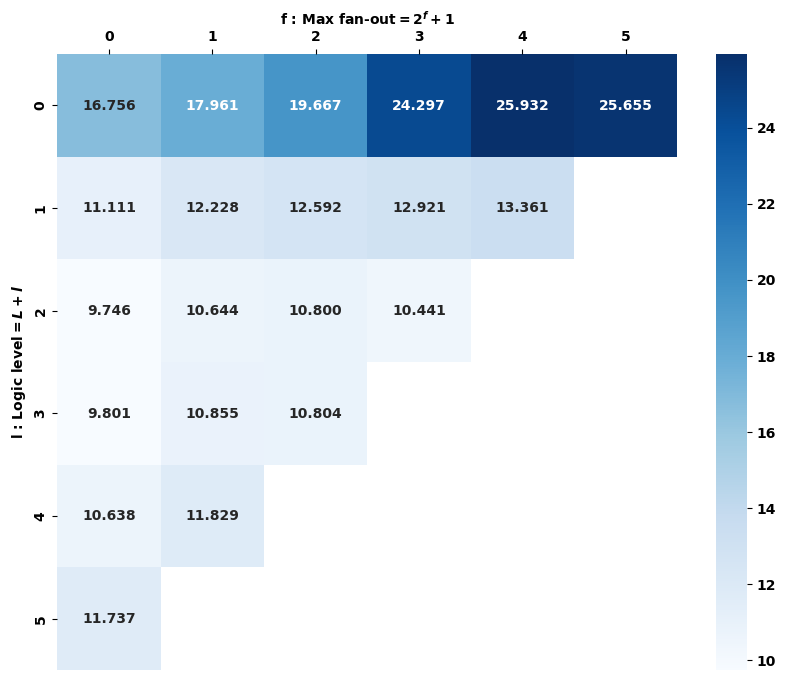

The script that saved this image:
import numpy as np
import matplotlib.pyplot as plt
import seaborn as sns
plt.rcParams['font.family'] = 'Courier New'
plt.rcParams['font.weight'] = 'bold'
plt.rcParams['axes.labelweight'] = 'bold'
plt.rcParams['axes.titleweight'] = 'bold'
# 数据
annot_format = "{:.3f}"
data = np.array([
    [0.981766911, 0.741573166, 0.70752815, 0.722155569, 0.796751849, 0.51243],
    [0.356983475, 0.3709585, 0.392592296, 0.434355443, 0.361839885, np.nan],
    [0.271152284, 0.308285418, 0.311578998, 0.298841006, np.nan, np.nan],
    [0.272201794, 0.29945331, 0.29281941, np.nan, np.nan, np.nan],
    [0.272974674, 0.311724, np.nan, np.nan, np.nan, np.nan],
    [0.30525, np.nan, np.nan, np.nan, np.nan, np.nan]
])
data2 = np.array([
    [16.75590202	,17.96097145	,19.66725	,24.29701987	,25.9318	,25.65533267],
    [11.11146131	,12.2276	,12.59232	,12.92121175	,13.361205, np.nan],
    [9.746470927	,10.64381396	,10.8003	,10.44122749	, np.nan, np.nan],
    [9.801261497,	10.85482701,	10.80382001, np.nan, np.nan, np.nan],
    [	10.637925	,11.82919556, np.nan, np.nan, np.nan, np.nan],
    [11.73674703, np.nan, np.nan, np.nan, np.nan, np.nan]
])
	
f_values = np.arange(6)
l_values = np.arange(6)

# 使用Seaborn的heatmap函数绘制热图
plt.figure(figsize=(10, 8))
# sns.heatmap(data, annot=True, cmap='viridis', xticklabels=f_values, yticklabels=l_values)
ax = sns.heatmap(data2, annot=True, cmap='Blues', xticklabels=f_values, yticklabels=l_values, annot_kws={"weight": "bold"},fmt=".3f")
# plt.figure(figsize=(10, 8))
# ax = sns.heatmap(data, annot=True, cmap='gray_r', xticklabels=f_values, yticklabels=l_values, annot_kws={"weight": "bold"})
ax.xaxis.tick_top()
ax.xaxis.set_label_position('top')
# plt.title('Heatmap of PDP')
plt.xlabel('f : Max fan-out$=2^f + 1$')
plt.ylabel('l : Logic level$= L+l$ ')
plt.show()




